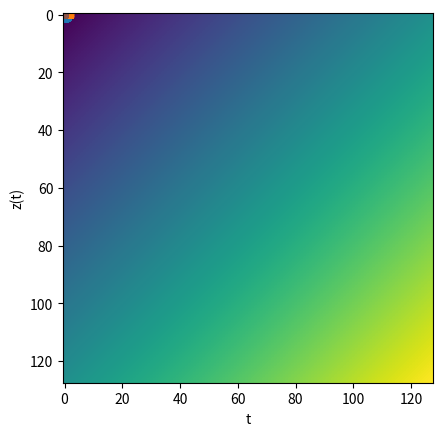

Source code (Python):
#%%
import numpy as np
import matplotlib.pyplot as plt
#%% ex1
def x(t):
    return np.cos(520*np.pi*t + np.pi/3)

def y(t):
    return np.cos(280*np.pi*t - np.pi/3)

def z(t):
    return np.cos(120*np.pi*t + np.pi/3)

t = 0
while t<=0.03:
    print(x(t),y(t),z(t))
    t+=0.0005


plt.xlabel("t")
plt.ylabel("x(t)")

t = 0
xx = []
yy = []
while t <= 0.03:
    xx += [t]
    yy += [x(t)]
    t+=0.0005
plt.stem(xx,yy)
plt.show()

plt.xlabel("t")
plt.ylabel("x(t)")
plt.plot(xx,yy)
plt.show()

t = 0
xx = []
yy = []
while t <= 0.03:
    xx += [t]
    yy += [y(t)]
    t+=0.0005
plt.xlabel("t")
plt.ylabel("y(t)")
plt.stem(xx,yy)
plt.show()

plt.xlabel("t")
plt.ylabel("y(t)")
plt.plot(xx,yy)
plt.show()


t = 0
xx = []
yy = []
while t <= 0.03:
    xx += [t]
    yy += [z(t)]
    t+=0.0005
plt.xlabel("t")
plt.ylabel("z(t)")
plt.stem(xx,yy)
plt.show()

plt.xlabel("t")
plt.ylabel("z(t)")
plt.plot(xx,yy)
plt.show()



t = 0
xx = []
yy = []
while t <= 0.03:
    xx += [t]
    yy += [x(t)]
    t+=0.006
plt.xlabel("t")
plt.ylabel("x(t)")
plt.stem(xx,yy)
plt.show()

plt.xlabel("t")
plt.ylabel("x(t)")
plt.plot(xx,yy)
plt.show()

t = 0
xx = []
yy = []
while t <= 0.03:
    xx += [t]
    yy += [y(t)]
    t+=0.006
plt.xlabel("t")
plt.ylabel("y(t)")
plt.stem(xx,yy)
plt.show()

plt.xlabel("t")
plt.ylabel("y(t)")
plt.plot(xx,yy)
plt.show()

t = 0
xx = []
yy = []
while t <= 0.03:
    xx += [t]
    yy += [z(t)]
    t+=0.006
    plt.xlabel("t")
    plt.ylabel("z(t)")
plt.stem(xx,yy)
plt.show()

plt.xlabel("t")
plt.ylabel("z(t)")
plt.plot(xx,yy)
plt.show()

xx2=xx
yy2=yy

t = 0
xx = []
yy = []
while t <= 0.03:
    xx += [t]
    yy += [z(t)]
    t+=0.0005
plt.xlabel("t")
plt.ylabel("z(t)")
plt.plot(xx,yy)
plt.stem(xx2,yy2)
plt.show()

plt.xlabel("t")
plt.ylabel("z(t)")
plt.plot(xx,yy)
t = 0
while t <= 0.03:
    plt.scatter(t,z(t))
    t+=0.006
plt.show()

#%% ex2



# a


def sinusoida(t,frecventa):
    return np.sin(2*np.pi*frecventa*t)

t = 0
xx = []
yy = []
while t <= 0.05:
    xx += [t]
    yy += [sinusoida(t,400)]
    t+=0.000025

plt.plot(xx,yy)
plt.show()

t = 0
xx = []
yy = []
while t <= 1:
    xx += [t]
    yy += [sinusoida(t,400)]
    t+=0.000625

plt.plot(xx,yy)
plt.stem(xx,yy)
plt.show()


# b

t = 0
xx = []
yy = []
while t <= 0.01:
    xx += [t]
    yy += [sinusoida(t,800)]
    t+=0.000025

plt.plot(xx,yy)
plt.show()



t = 0
xx = []
yy = []
while t <= 3:
    xx += [t]
    yy += [sinusoida(t,800)]
    t+=0.000025

plt.plot(xx,yy)
plt.show()


# c

def sawtooth(t,frecventa):
    return t*frecventa-np.floor(t*frecventa)

t = 0
xx = []
yy = []
while t <= 0.050025:
    xx += [t]
    yy += [sawtooth(t,240)]
    t+=0.000025

plt.plot(xx,yy)
plt.show()


t = 0
xx = []
yy = []
while t <= 1:
    xx += [t]
    yy += [sawtooth(t,240)]
    t+=0.000025

plt.plot(xx,yy)
plt.show()



# d

def square(t,frecventa):
    return np.sign((np.mod(np.floor(t*frecventa),2)-0.5)*(-1))



t = 0
xx = []
yy = []
while t <= 0.05:
    xx += [t]
    yy += [square(t,300)]
    t+=0.000025

plt.plot(xx,yy)
plt.show()


t = 0
xx = []
yy = []
while t <= 1:
    xx += [t]
    yy += [square(t,300)]
    t+=0.000025

plt.plot(xx,yy)
plt.show()


# e

semnal2D = np.random.rand(128,128)
plt.imshow(semnal2D)
plt.show()

# f

semnal2 = np.zeros((128,128))
for x in range(128):
    for y in range(128):
        semnal2[x][y] = x+y
plt.imshow(semnal2)
plt.show()


#%% 3

# a

### 2000 Hz inseamna 2000 de esantioane intr-o secunda, deci se va face cate un esantion la fiecare 1s/2000 = 0.0005s.
### Deci intre 2 esantioane consecutive este un intervald e timp de 0.0005s.

# b

### 2000 de esantioane intr-o secunda => 2000 * 60 * 60 = 7200000 de esantioane intr-o ora. Fiecare avand 4 biti, 
### acestea vor ocupa 7200000 * 4b = 28800000b = 3600000B = 3.4332275390625 MB
 

















